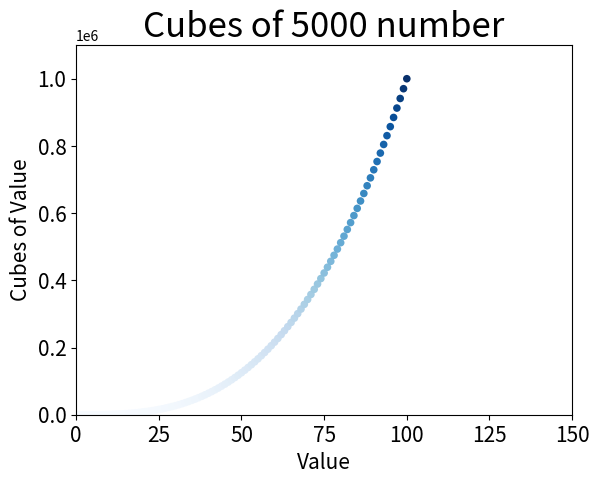

Here is the Python script that generated this plot:
import matplotlib.pyplot as plt

numbers = list(range(101))
cubes_of_numbers = [c**3 for c in numbers]

plt.scatter(numbers, cubes_of_numbers, c=cubes_of_numbers, cmap=plt.cm.Blues, edgecolor='none', s=30)

plt.title("Cubes of 5000 number", fontsize=25)
plt.xlabel("Value", fontsize=15)
plt.ylabel("Cubes of Value", fontsize=15)
plt.tick_params(axis='both', which='major', labelsize=15)
plt.axis([0, 150, 0, 1100000])

plt.show()
